Run: headless pygame with SDL's dummy video driver; simulated clock (each Clock.tick advances the game by its frame time, no real sleeping); random seed 0; keys injected as events and as key.get_pressed() state; no mouse input.
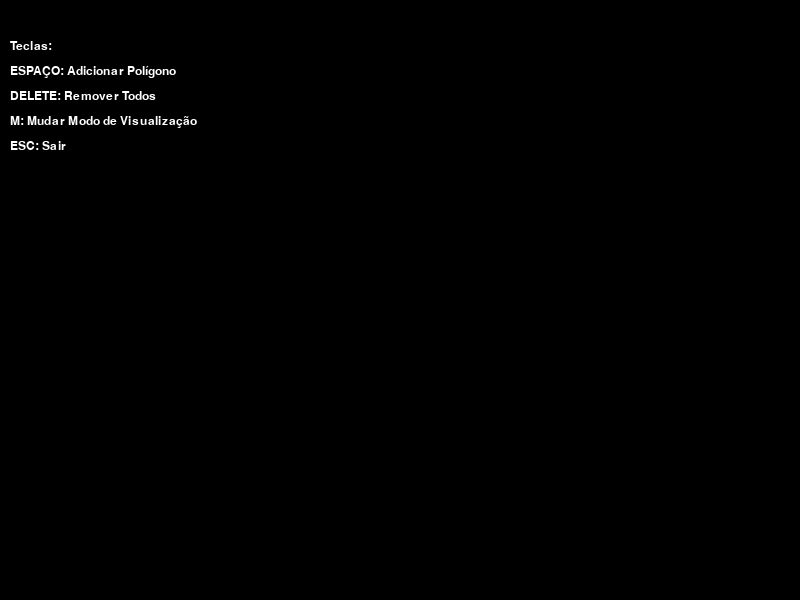
Frame 1 of 2 · flips 1–60 · no input
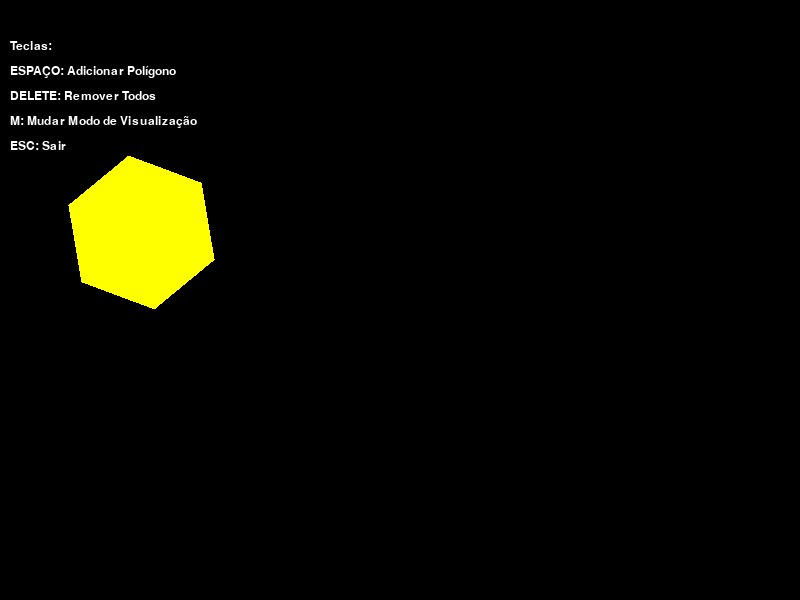
Frame 2 of 2 · flips 61–180 · tapped SPACE, RETURN · held RIGHT (→), D

The pygame program that drew these frames:

import pygame
import math
import random
import sys

pygame.init()

LARGURA, ALTURA = 800, 600
screen = pygame.display.set_mode((LARGURA, ALTURA))
pygame.display.set_caption("Representação de Terrenos com Z-Buffer")

BRANCO = (255, 255, 255)
PRETO = (0, 0, 0)
VERMELHO = (255, 0, 0)
AZUL = (0, 0, 255)
AMARELO = (255, 255, 0)
VERDE = (0, 255, 0)
CIANO = (0, 255, 255)
MAGENTA = (255, 0, 255)

CORES = [VERMELHO, VERDE, AZUL, AMARELO, CIANO, MAGENTA]

class Poligono3D:
    def __init__(self, vertices, cor, profundidade):
        self.vertices = vertices
        self.cor = cor
        self.profundidade = profundidade
    
    def desenhar(self, superficie):
        pygame.draw.polygon(superficie, self.cor, self.vertices)
        fonte = pygame.font.SysFont('Arial', 16)
        texto = fonte.render(f"Z={self.profundidade}", True, PRETO)
        centro_x = sum(v[0] for v in self.vertices) / len(self.vertices)
        centro_y = sum(v[1] for v in self.vertices) / len(self.vertices)
        superficie.blit(texto, (centro_x - texto.get_width() // 2, centro_y - texto.get_height() // 2))

class ZBuffer:
    def __init__(self, largura, altura):
        self.largura = largura
        self.altura = altura
        self.buffer = [[float('inf') for _ in range(largura)] for _ in range(altura)]
        self.cor_buffer = [[PRETO for _ in range(largura)] for _ in range(altura)]
    
    def limpar(self):
        for y in range(self.altura):
            for x in range(self.largura):
                self.buffer[y][x] = float('inf')
                self.cor_buffer[y][x] = PRETO

    def renderizar_poligono(self, poligono):
        min_x = max(0, min(v[0] for v in poligono.vertices))
        max_x = min(self.largura - 1, max(v[0] for v in poligono.vertices))
        min_y = max(0, min(v[1] for v in poligono.vertices))
        max_y = max(self.altura - 1, max(v[1] for v in poligono.vertices))

        min_x, max_x = int(min_x), int(max_x)
        min_y, max_y = int(min_y), int(max_y)
        for y in range(min_y, max_y + 1):
            for x in range(min_x, max_x + 1):
                if self.ponto_dentro_poligono((x, y), poligono.vertices):
                    if poligono.profundidade < self.buffer[y][x]:
                        self.buffer[y][x] = poligono.profundidade
                        self.cor_buffer[y][x] = poligono.cor

    def ponto_dentro_poligono(self, ponto, vertices):
        """Verifica se um ponto está dentro de um polígono usando o algoritmo de Ray Casting"""
        x, y = ponto
        dentro = False
        j = len(vertices) - 1

        for i in range(len(vertices)):
            if ((vertices[i][1] > y) != (vertices[j][1] > y)) and \
                (x < vertices[i][0] + (vertices[j][0] - vertices[i][0]) * (y - vertices[i][1]) /
                (vertices[j][1] - vertices[i][1])):
                dentro = not dentro
            j = i
        return dentro
    
    def desenhar(self, superficie):
        for y in range(self.altura):
            for x in range(self.altura):
                if self.buffer[y][x] != float('inf'):
                    superficie.set_at((x, y), self.cor_buffer[y][x])
    
def criar_poligono_aleatorio():
    num_vertices = random.randint(3, 6)
    raio = random.randint(30, 80)
    angulo_inicial = random.uniform(0, 2 * math.pi)
   
    centro_x = random.randint(100, LARGURA - 100)
    centro_y = random.randint(100, ALTURA - 100)
    profundidade = random.randint(1, 10)
   
    vertices = []
    for i in range(num_vertices):
        angulo = angulo_inicial + (2 * math.pi * i / num_vertices)
        x = centro_x + raio * math.cos(angulo)
        y = centro_y + raio * math.sin(angulo)
        vertices.append((x, y))
   
    cor = random.choice(CORES)
    return Poligono3D(vertices, cor, profundidade)
    
def scanline_fill(poligono, superficie, cor):
    vertices = poligono.vertices
   
    # Encontra os limites y
    min_y = int(min(v[1] for v in vertices))
    max_y = int(max(v[1] for v in vertices))
   
    for y in range(min_y, max_y + 1):
        intersecoes = []
       
        for i in range(len(vertices)):
            x1, y1 = vertices[i]
            x2, y2 = vertices[(i + 1) % len(vertices)]
           
            if (y1 <= y < y2) or (y2 <= y < y1):
                if y1 == y2: 
                    continue
               
                x = x1 + (y - y1) * (x2 - x1) / (y2 - y1)
                intersecoes.append(x)
       
        intersecoes.sort()
       
        for i in range(0, len(intersecoes), 2):
            if i + 1 < len(intersecoes):
                pygame.draw.line(superficie, cor,
                                (int(intersecoes[i]), y),
                                (int(intersecoes[i+1]), y))

def main():
    relogio = pygame.time.Clock()
    z_buffer = ZBuffer(LARGURA, ALTURA)
    poligonos = []
    modo_atual = 0 # 0: Z-Buffer, 1: Ordem de desenho, 2: Demonstração Scanline
    poligono_scanline = None
    fonte = pygame.font.SysFont('Arial', 18)
    texto_ajuda = [
        "Teclas:",
        "ESPAÇO: Adicionar Polígono",
        "DELETE: Remover Todos",
        "M: Mudar Modo de Visualização",
        "ESC: Sair"
    ]

    executando = True
    while executando:
        for event in pygame.event.get():
            if event.type == pygame.QUIT:
                executando = False
            elif event.type == pygame.KEYDOWN:
                if event.key == pygame.K_ESCAPE:
                    executando = False
                elif event.key == pygame.K_SPACE:
                    poligonos.append(criar_poligono_aleatorio())
                    if modo_atual == 2:
                        poligono_scanline = poligonos[-1]
                elif event.key == pygame.K_DELETE:
                    poligonos.clear()
                    poligono_scanline = None
                elif event.key == pygame.K_m:
                    modo_atual = (modo_atual + 1) % 3
                    if modo_atual == 2 and poligonos:
                        poligono_scanline = poligonos[-1]
        screen.fill(PRETO)
        if modo_atual == 0: # Z-Buffer
            z_buffer.limpar()
            for p in poligonos:
                z_buffer.renderizar_poligono(p)
            z_buffer.desenhar(screen)

            modo_texto = "Modo: Z-Buffer (profundidade)"

        elif modo_atual == 1: # Ordem de desenho (Z-Bufferless)
            poligonos_ordenados = sorted(poligonos, key=lambda p: p.profundidade, reverse=True)
            for p in poligonos_ordenados:
                p.desenhar(screen)
            modo_texto = "Modo: Ordem de Desenho (Z-Bufferless)"
        
        elif modo_atual == 2:
            for p in poligonos:
                pygame.draw.polygon(screen, p.cor, p.vertices, 2)

            if poligono_scanline:
                scanline_fill(poligono_scanline, screen, poligono_scanline.cor)

            modo_texto = "Modo: Demonstração Scanline"
        texto_modo = fonte.render(modo_texto, True, PRETO)
        screen.blit(texto_modo, (10, 10))

        for i, linha in enumerate(texto_ajuda):
            texto = fonte.render(linha, True, BRANCO)
            screen.blit(texto, (10, 40 + i * 25))
        
        texto_contador = fonte.render(f"Polígonos: {len(poligonos)}", True, PRETO)
        screen.blit(texto_contador, (LARGURA - texto_contador.get_width() - 10, 10))

        pygame.display.flip()
        relogio.tick(30)
    
    pygame.quit()
    sys.exit()

if __name__ == "__main__":
    main()
